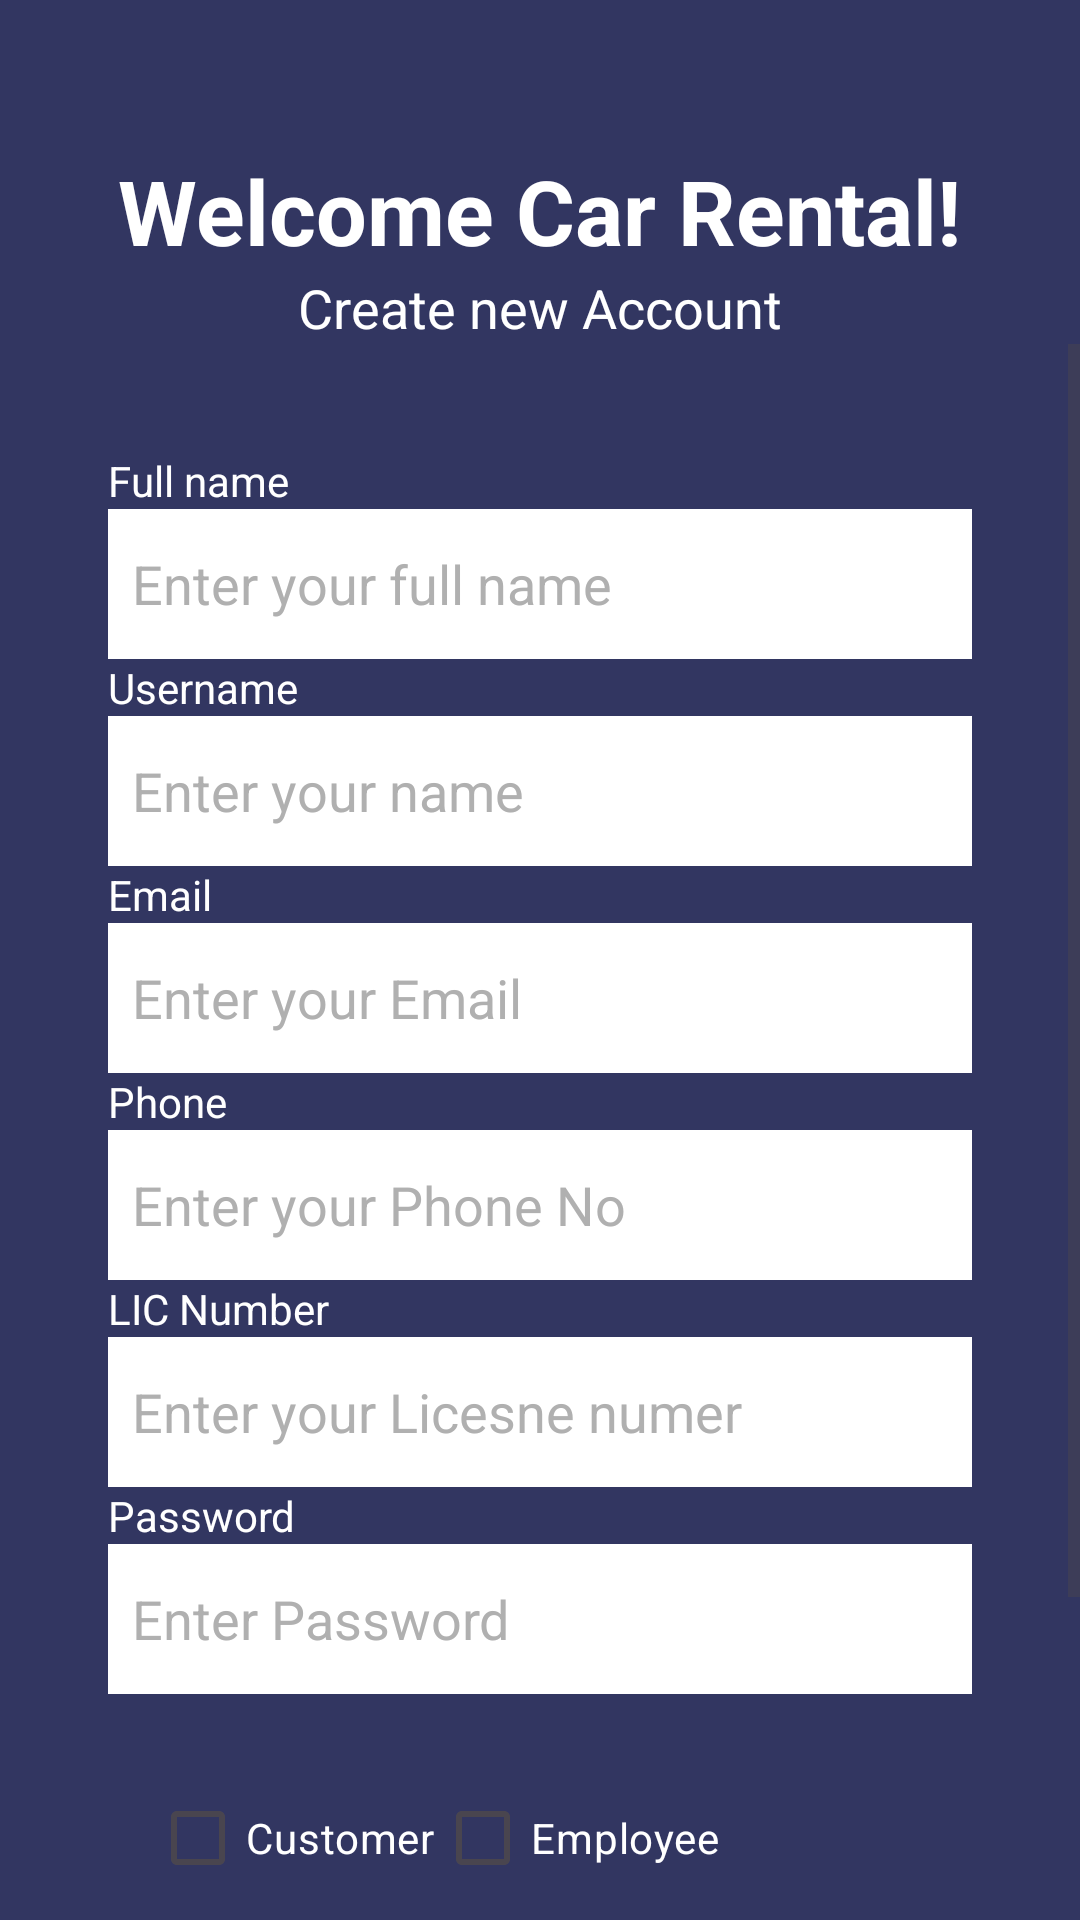

Android layout source for this screen:
<!-- AndroidManifest.xml: application theme Theme.TestingMADApp -->
<!-- res/layout/activity_register.xml -->
<?xml version="1.0" encoding="utf-8"?>
<LinearLayout xmlns:android="http://schemas.android.com/apk/res/android"
    xmlns:app="http://schemas.android.com/apk/res-auto"
    xmlns:tools="http://schemas.android.com/tools"
    android:id="@+id/main"
    android:layout_width="match_parent"
    android:layout_height="match_parent"
    android:layout_weight="20"
    android:background="@color/my_background"
    android:backgroundTintMode="screen"
    android:gravity="center|top"
    android:orientation="vertical"
    android:layout_gravity="center"
    android:outlineProvider="none"
    android:persistentDrawingCache="scrolling"
    app:layout_scrollFlags="scroll"
    tools:context=".RegisterActivity">


    <TextView
        android:layout_width="wrap_content"
        android:layout_marginTop="50dp"
        android:layout_height="wrap_content"
        android:layout_gravity="center"
        android:text="Welcome Car Rental!"

        android:textColor="@color/white"
        android:textSize="30sp"
        android:textStyle="bold"
        app:layout_constraintBottom_toBottomOf="parent"
        app:layout_constraintEnd_toEndOf="parent"
        app:layout_constraintStart_toStartOf="parent"
        app:layout_constraintTop_toTopOf="parent" />

    <TextView
        android:layout_width="wrap_content"
        android:layout_height="wrap_content"
        android:layout_gravity="center"
        android:text="Create new Account"
        android:textColor="@color/white"
        android:textSize="18dp" />


    <ScrollView
        android:layout_width="match_parent"
        android:layout_height="match_parent">
        <LinearLayout
            android:layout_width="match_parent"
            android:layout_height="wrap_content"
            android:orientation="vertical"
            android:gravity="center"
            android:padding="36dp">


            <TextView
                android:layout_width="wrap_content"
                android:layout_height="wrap_content"
                android:layout_gravity="left"
                android:text="Full name"
                android:textColor="@color/white"
                android:textSize="14dp" />

            <EditText
                android:id="@+id/rfullname"
                android:layout_width="match_parent"
                android:layout_height="50dp"
                android:background="@color/white"
                android:ems="10"
                android:textColorHint="#b0b0b0"
                android:padding="8dp"
                android:hint="Enter your full name"
                android:inputType="text"
                android:textColor="@color/black" />

            <TextView
                android:layout_width="wrap_content"
                android:layout_height="wrap_content"
                android:layout_gravity="left"
                android:text="Username"
                android:textColor="@color/white"
                android:textSize="14dp" />

            <EditText
                android:id="@+id/ruser"
                android:layout_width="match_parent"
                android:layout_height="50dp"
                android:ems="10"
                android:padding="8dp"
                android:hint="Enter your name"
                android:inputType="text"
                android:background="@color/white"
                android:textColor="@color/black"
                android:textColorHint="#b0b0b0" />

            <TextView
                android:layout_width="wrap_content"
                android:layout_height="wrap_content"
                android:layout_gravity="left"
                android:text="Email"
                android:textColor="@color/white"
                android:textSize="14dp" />

            <EditText
                android:id="@+id/remail"
                android:layout_width="match_parent"
                android:layout_height="50dp"
                android:ems="10"
                android:padding="8dp"
                android:hint="Enter your Email"
                android:inputType="text"
                android:background="@color/white"
                android:textColor="@color/black"
                android:textColorHint="#b0b0b0" />

            <TextView
                android:layout_width="wrap_content"
                android:layout_height="wrap_content"
                android:layout_gravity="left"
                android:text="Phone"
                android:textColor="@color/white"
                android:textSize="14dp" />

            <EditText
                android:id="@+id/rphone"
                android:layout_width="match_parent"
                android:layout_height="50dp"
                android:ems="10"
                android:padding="8dp"
                android:hint="Enter your Phone No"
                android:inputType="number"
                android:background="@color/white"
                android:textColor="@color/black"
                android:textColorHint="#b0b0b0" />

            <TextView
                android:layout_width="wrap_content"
                android:layout_height="wrap_content"
                android:layout_gravity="left"
                android:text="LIC Number"
                android:textColor="@color/white"
                android:textSize="14dp" />

            <EditText
                android:id="@+id/rlic"
                android:layout_width="match_parent"
                android:layout_height="50dp"
                android:ems="10"
                android:padding="8dp"
                android:hint="Enter your Licesne numer"
                android:inputType="text"
                android:background="@color/white"
                android:textColor="@color/black"
                android:textColorHint="#b0b0b0" />



            <TextView
                android:layout_width="wrap_content"
                android:layout_height="wrap_content"
                android:layout_gravity="left"
                android:text="Password"
                android:textColor="@color/white"
                android:textSize="14dp" />

            <EditText
                android:id="@+id/rpass"
                android:layout_width="match_parent"
                android:layout_height="50dp"
                android:ems="10"
                android:padding="8dp"
                android:hint="Enter Password"
                android:inputType="text"
                android:background="@color/white"
                android:textColor="@color/black"
                android:textColorHint="#b0b0b0" />

            <LinearLayout
                android:layout_width="match_parent"
                android:layout_height="wrap_content"
                android:orientation="horizontal"
                android:padding="14dp"
                android:layout_marginTop="10dp">

                <CheckBox
                    android:id="@+id/cuschk"
                    android:layout_width="wrap_content"
                    android:layout_height="wrap_content"
                    android:textColor="@color/white"
                    android:text="Customer"/>
                <CheckBox
                    android:id="@+id/empchk"
                    android:layout_width="wrap_content"
                    android:layout_height="wrap_content"
                    android:textColor="@color/white"
                    android:text="Employee"/>

            </LinearLayout>


            <Button
                android:id="@+id/logbutton"
                android:layout_width="120dp"
                android:layout_height="50dp"
                android:text="REGISTER"
                android:textColor="@color/white"
                app:rippleColor="@color/cardview_light_background"
                android:textAlignment="center"
                android:layout_marginTop="20dp"
                tools:layout_editor_absoluteX="115dp"
                tools:layout_editor_absoluteY="579dp" />

            <TextView
                android:id="@+id/golog"
                android:layout_width="wrap_content"
                android:layout_height="wrap_content"
                android:layout_gravity="center"
                android:text="Already have an account ?"
                android:textColor="@color/white"
                android:textSize="14dp" />

        </LinearLayout>
    </ScrollView>

</LinearLayout>
<!-- resources referenced by this layout -->
<resources>
  <color name="black">#FF000000</color>
  <color name="my_background">#323661</color>
  <color name="white">#FFFFFFFF</color>
  <style name="Theme.TestingMADApp" parent="Base.Theme.TestingMADApp" />
  <style name="Base.Theme.TestingMADApp" parent="Theme.Material3.DayNight.NoActionBar">
          
          
      </style>
</resources>
